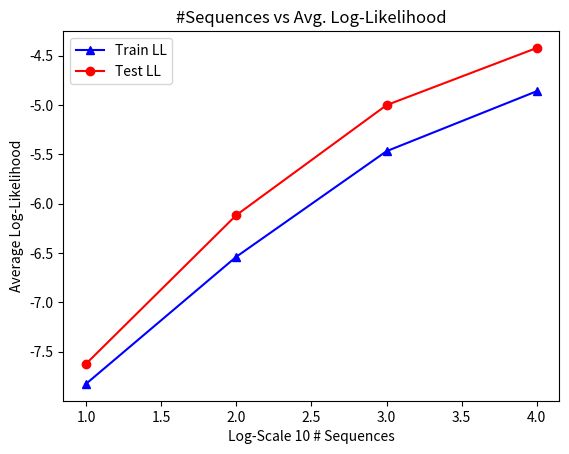

Source code (Python):
import matplotlib.pyplot as plt

trainmetrics = [-7.827264757844233, -6.539122052193318, -5.46885741580931, -4.860724952141639]
testmetrics = [-7.624574522874662, -6.11743100622369, -5.002220748941359, -4.422560242520135]
x = [1,2,3,4]

plt.plot(x, trainmetrics, color='b', marker='^')
plt.plot(x, testmetrics, color='r', marker='o')
plt.xlabel('Log-Scale 10 # Sequences')
plt.ylabel('Average Log-Likelihood')
plt.legend(('Train LL', 'Test LL'))
plt.title('#Sequences vs Avg. Log-Likelihood')
plt.show()